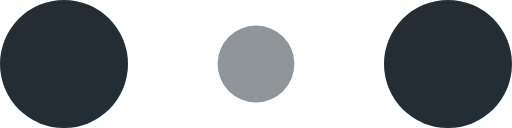
t = 0.00 s
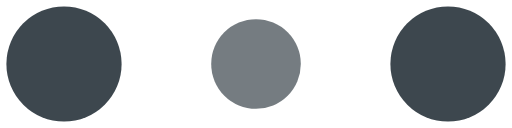
t = 0.10 s
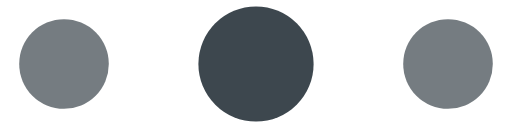
t = 0.30 s
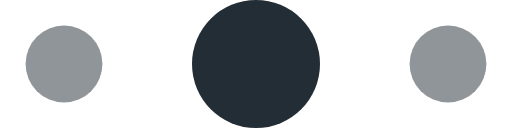
t = 0.40 s
t = 0.50 s: frame unchanged from t = 0.30 s, image omitted
t = 0.70 s: frame unchanged from t = 0.10 s, image omitted

The animated SVG that drew these frames (rendered in a browser with its animation timeline set to each time). Animation: 6 SMIL elements (animate=6); one cycle of 0.80 s, repeats indefinitely.

<!-- By Sam Herbert (@sherb), for everyone. More @ http://goo.gl/7AJzbL -->
<svg width="120" height="30" viewBox="0 0 120 30" xmlns="http://www.w3.org/2000/svg" fill="#222D35">
    <circle cx="15" cy="15" r="15">
        <animate attributeName="r" from="15" to="15"
                 begin="0s" dur="0.8s"
                 values="15;9;15" calcMode="linear"
                 repeatCount="indefinite" />
        <animate attributeName="fill-opacity" from="1" to="1"
                 begin="0s" dur="0.8s"
                 values="1;.5;1" calcMode="linear"
                 repeatCount="indefinite" />
    </circle>
    <circle cx="60" cy="15" r="9" fill-opacity="0.3">
        <animate attributeName="r" from="9" to="9"
                 begin="0s" dur="0.8s"
                 values="9;15;9" calcMode="linear"
                 repeatCount="indefinite" />
        <animate attributeName="fill-opacity" from="0.5" to="0.5"
                 begin="0s" dur="0.8s"
                 values=".5;1;.5" calcMode="linear"
                 repeatCount="indefinite" />
    </circle>
    <circle cx="105" cy="15" r="15">
        <animate attributeName="r" from="15" to="15"
                 begin="0s" dur="0.8s"
                 values="15;9;15" calcMode="linear"
                 repeatCount="indefinite" />
        <animate attributeName="fill-opacity" from="1" to="1"
                 begin="0s" dur="0.8s"
                 values="1;.5;1" calcMode="linear"
                 repeatCount="indefinite" />
    </circle>
</svg>
